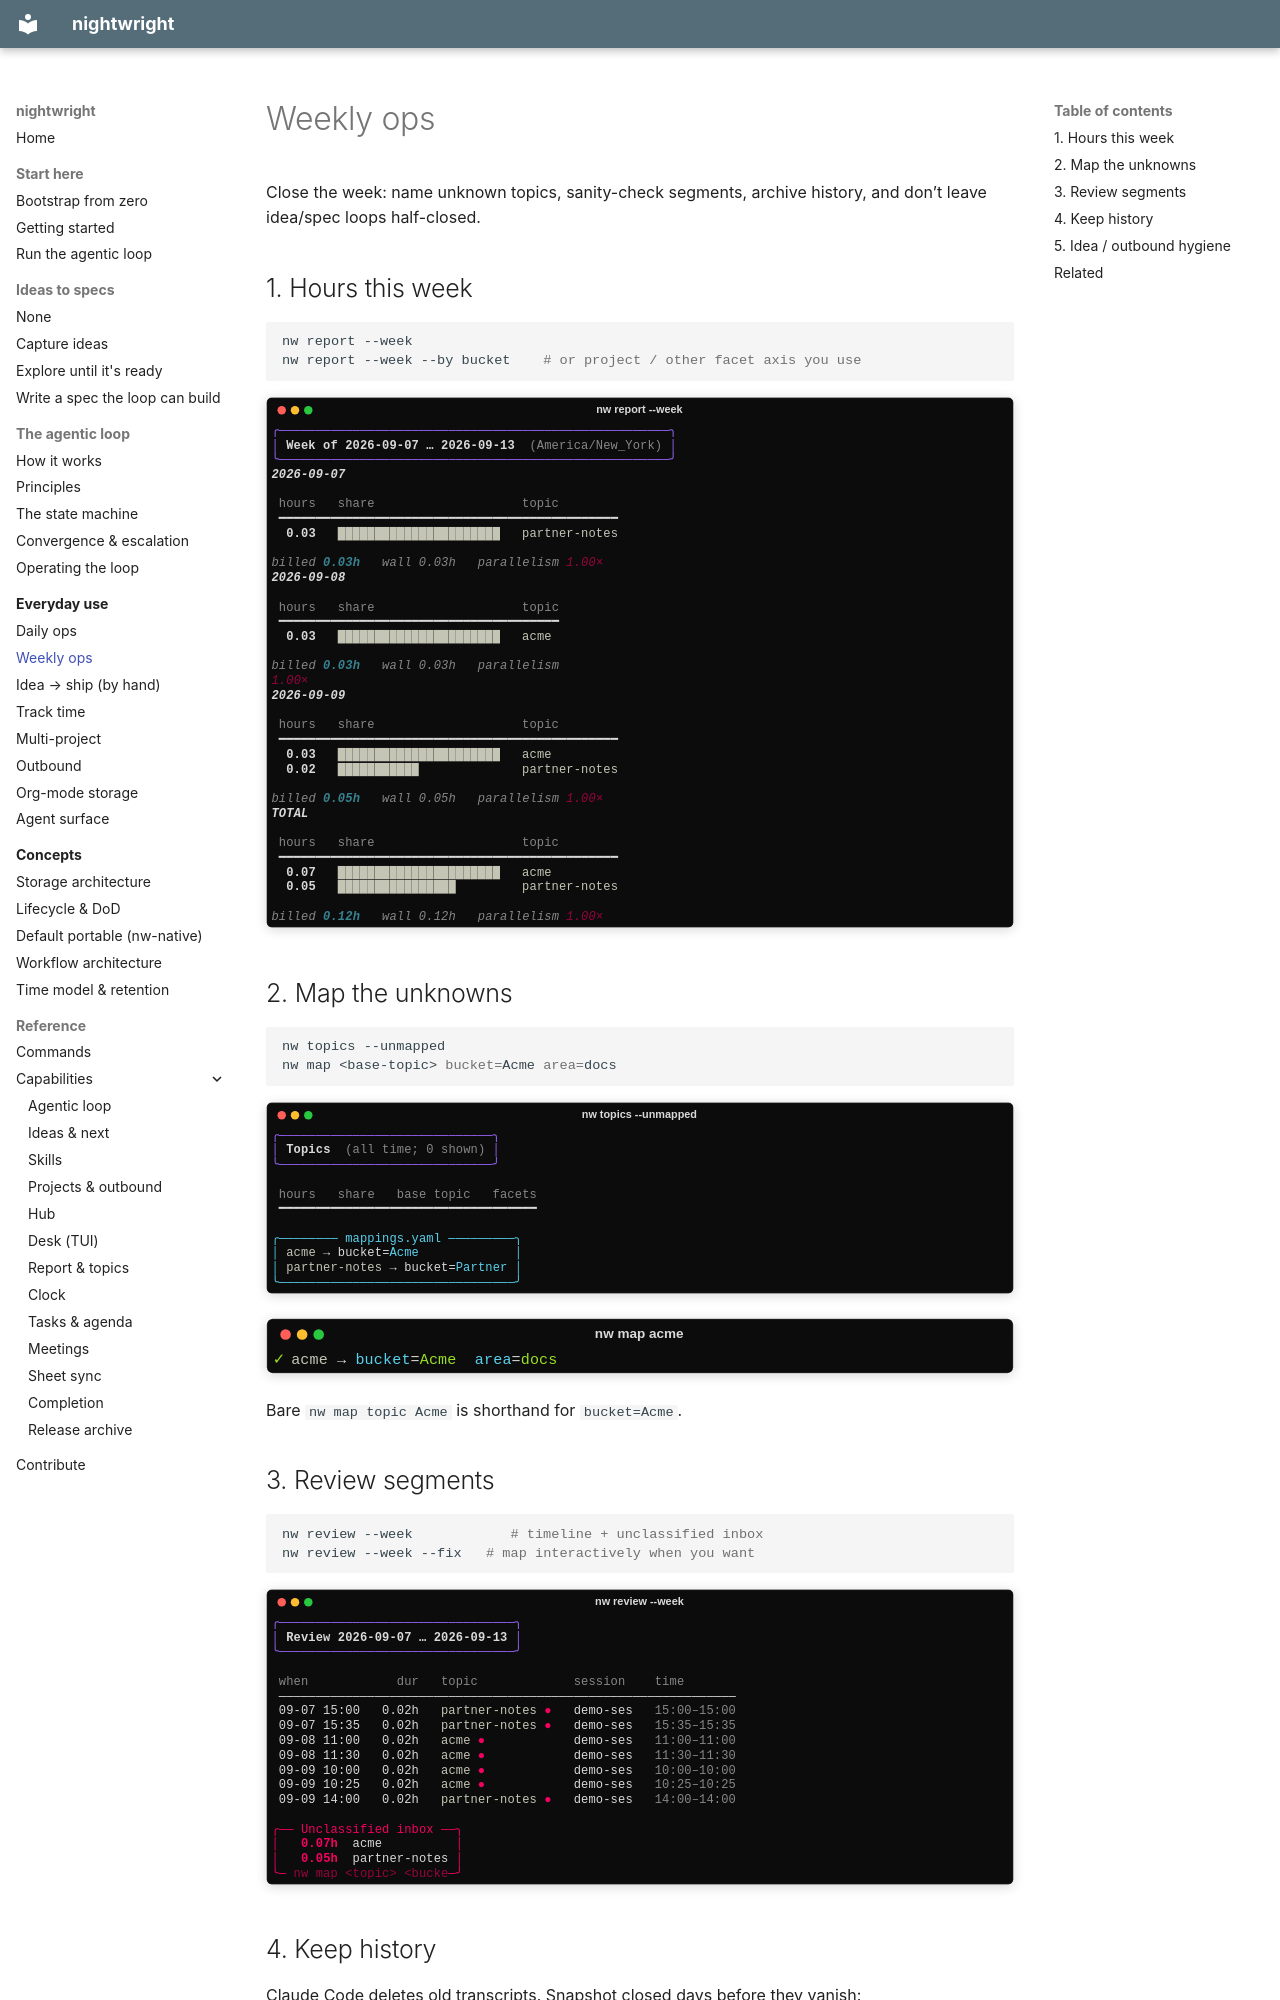

repository: brunosmmm/nightwright · page: guides/weekly-ops/index.html · generator: mkdocs

# Weekly ops

Close the week: name unknown topics, sanity-check segments, archive history, and don’t
leave idea/spec loops half-closed.

## 1. Hours this week

```bash
nw report --week
nw report --week --by bucket    # or project / other facet axis you use
```

![Weekly report](../assets/captures/cli-report-week.svg)

## 2. Map the unknowns

```bash
nw topics --unmapped
nw map <base-topic> bucket=Acme area=docs
```

![Unmapped topics](../assets/captures/cli-topics-unmapped.svg)

![map](../assets/captures/cli-map.svg)

Bare `nw map topic Acme` is shorthand for `bucket=Acme`.
